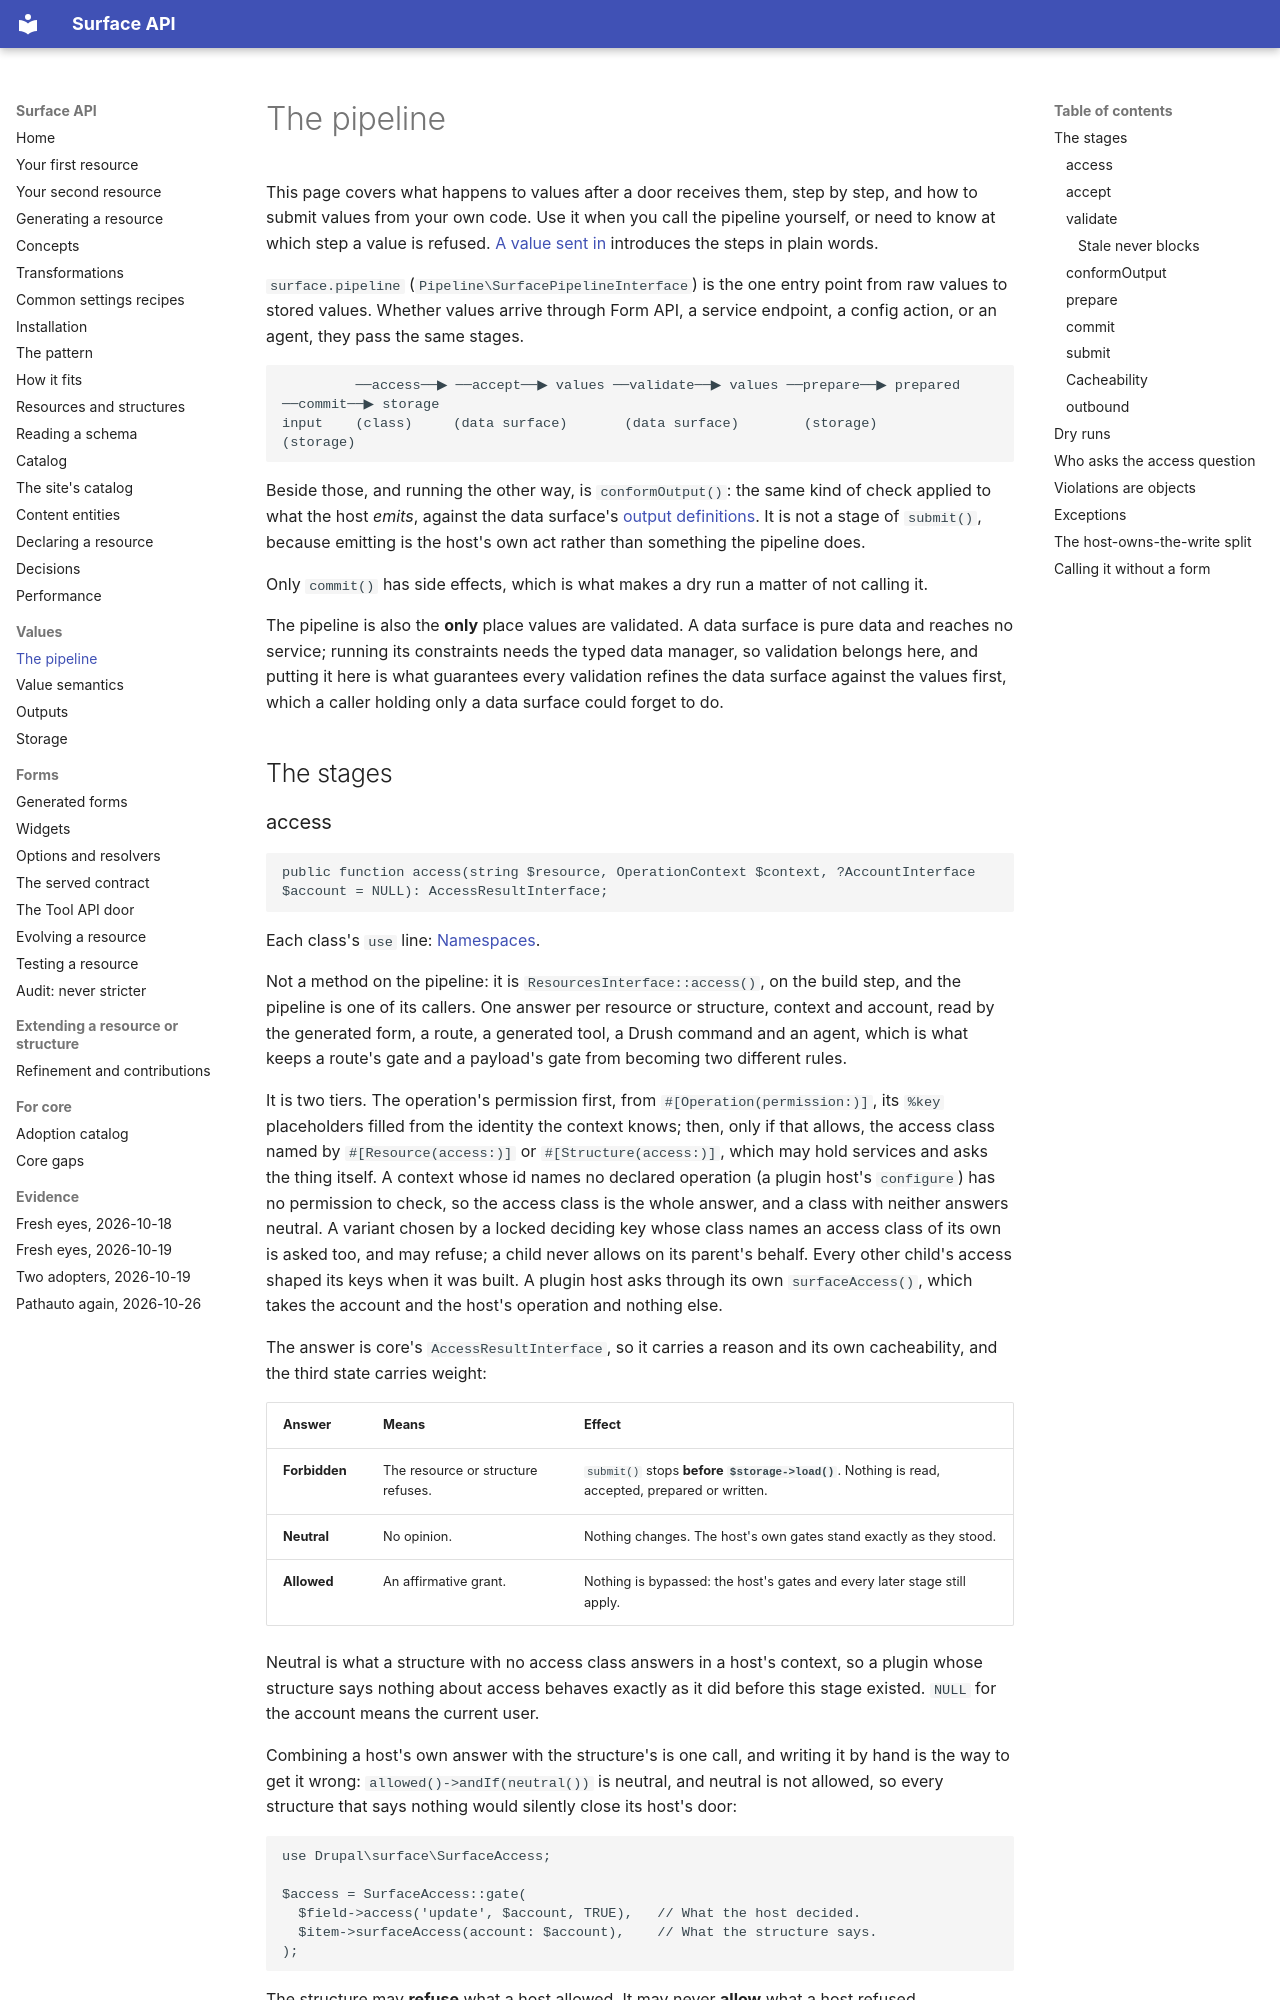

repository: mlander/data_surface · page: pipeline/index.html · generator: mkdocs

# The pipeline

This page covers what happens to values after a door receives them,
step by step, and how to submit values from your own code. Use it when
you call the pipeline yourself, or need to know at which step a value
is refused. [A value sent in](introduction/17-a-value-sent-in.md)
introduces the steps in plain words.

`surface.pipeline` (`Pipeline\SurfacePipelineInterface`) is the
one entry point from raw values to stored values. Whether values arrive
through Form API, a service endpoint, a config action, or an agent, they
pass the same stages.

```
         ──access──▶ ──accept──▶ values ──validate──▶ values ──prepare──▶ prepared ──commit──▶ storage
input    (class)     (data surface)       (data surface)        (storage)             (storage)
```

Beside those, and running the other way, is `conformOutput()`: the same
kind of check applied to what the host *emits*, against the data surface's
[output definitions](outputs.md). It is not a stage of `submit()`,
because emitting is the host's own act rather than something the
pipeline does.

Only `commit()` has side effects, which is what makes a dry run a matter
of not calling it.

The pipeline is also the **only** place values are validated. A data
surface is pure data and reaches no service; running its constraints
needs the typed data manager, so validation belongs here, and putting it
here is what guarantees every validation refines the data surface against
the values first, which a caller holding only a data surface could forget
to do.

## The stages
